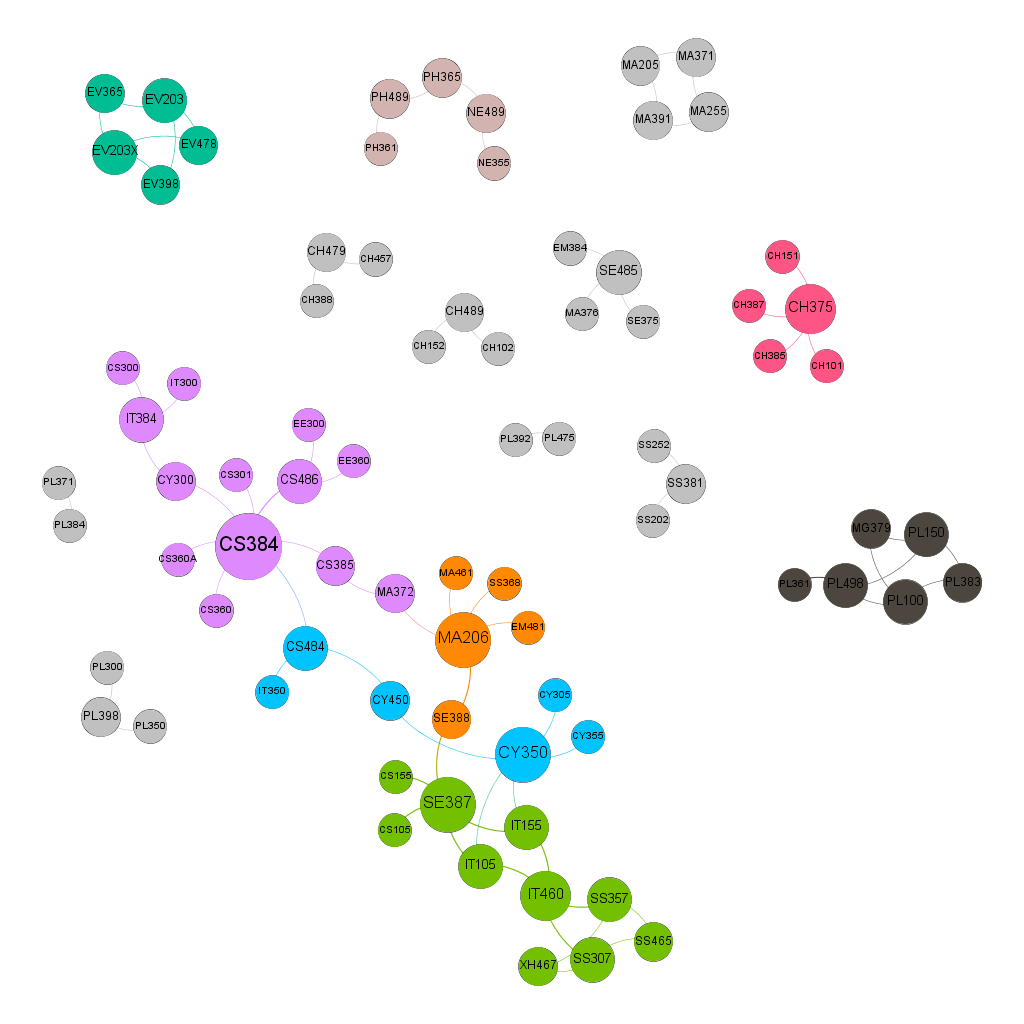

The data file committed next to this chart (first rows):
CS384; CS385
MA372; CS385
IT105; CY350
IT155; CY350
CY305; CY350
CY355; CY350
MA205; MA371
MA255; MA371
MA206; MA372
MA206; MA461
PL371; PL384
CH101; CH375
CH151; CH375
CH375; CH385
CH375; CH387
CS360; CS384
CS360A; CS384
CS301; CS384
CY300; CS384
MA206; EM481
MA205; MA391
MA255; MA391
IT105; SE387
IT155; SE387
CS105; SE387
CS155; SE387
MA206; SE388
SE387; SE388
EM384; SE485
MA376; SE485
SE375; SE485
CH388; CH479
CH457; CH479
CS384; CS484
IT350; CS484
CS384; CS486
EE360; CS486
CS384; CS486
EE300; CS486
CS484; CY450
CY350; CY450
EV203; EV365
EV203X; EV365
EV203; EV398
EV203X; EV398
EV203; EV478
EV203X; EV478
IT300; IT384
CS300; IT384
CY300; IT384
IT105; IT460
SS307; IT460
IT105; IT460
SS357; IT460
IT155; IT460
SS307; IT460
IT155; IT460
SS357; IT460
PL100; MG379
PL150; MG379
PL100; PL383
... 27 more rows
